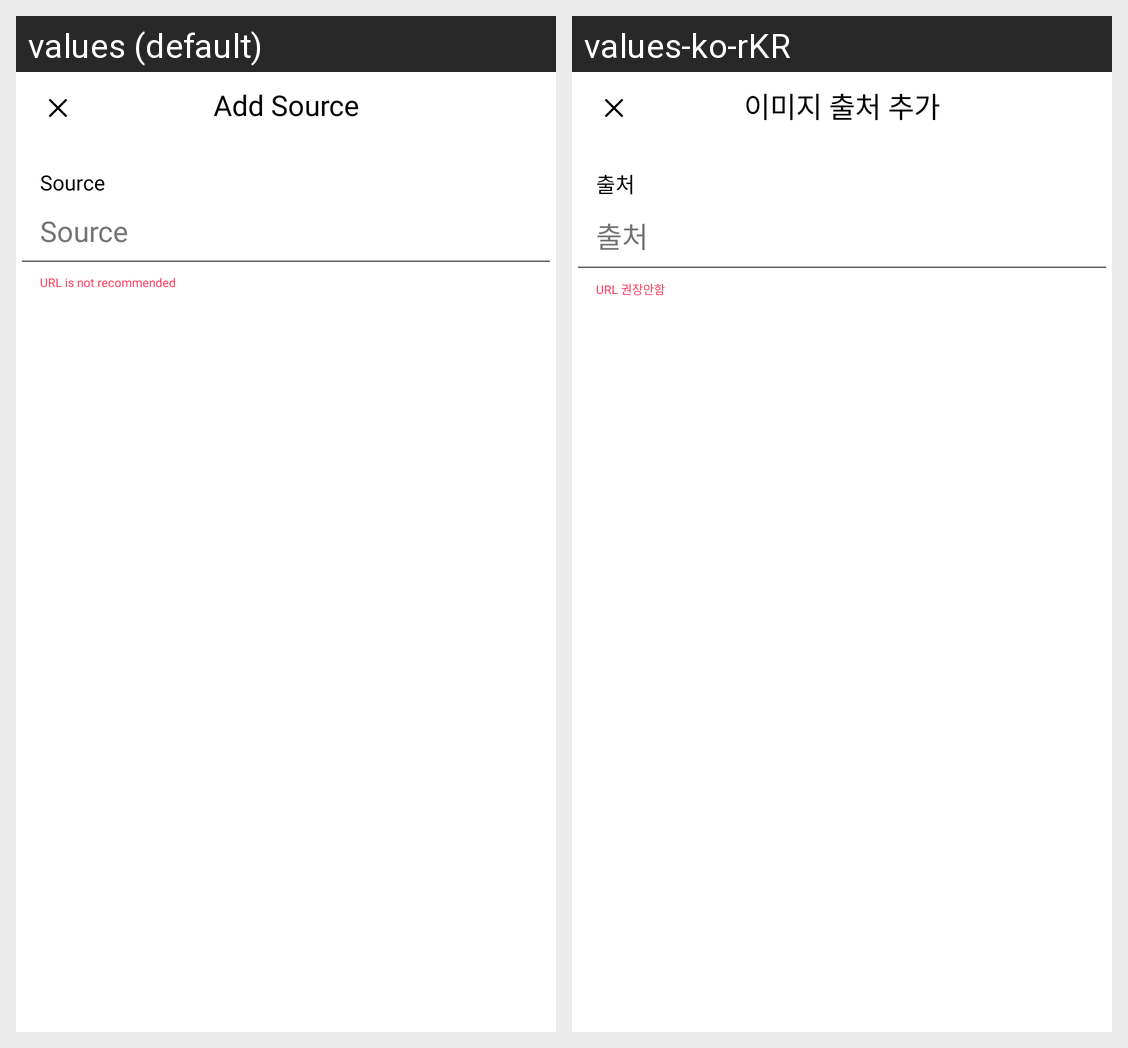

Translations of the strings shown on this Android screen, per locale in the grid:
Android screen res/layout/bottomsheet_createpost_source.xml rendered under 2 locales, left to right: values (default), values-ko-rKR. Device: Nexus 5 (rendered at 1080×1920; each locale shown at half size, 540×960, under a caption strip naming it); theme Theme.IdolSnap.
Strings drawn on this screen, with the default value and each locale's value (text and hints the layout hard-codes, and strings that could not be matched under every locale, appear in the picture but are not listed):

addsource
  values: Add Source
  values-ko-rKR: 이미지 출처 추가

source
  values: Source
  values-ko-rKR: 출처

urlnotrecommende
  values: URL is not recommended
  values-ko-rKR: URL 권장안함
